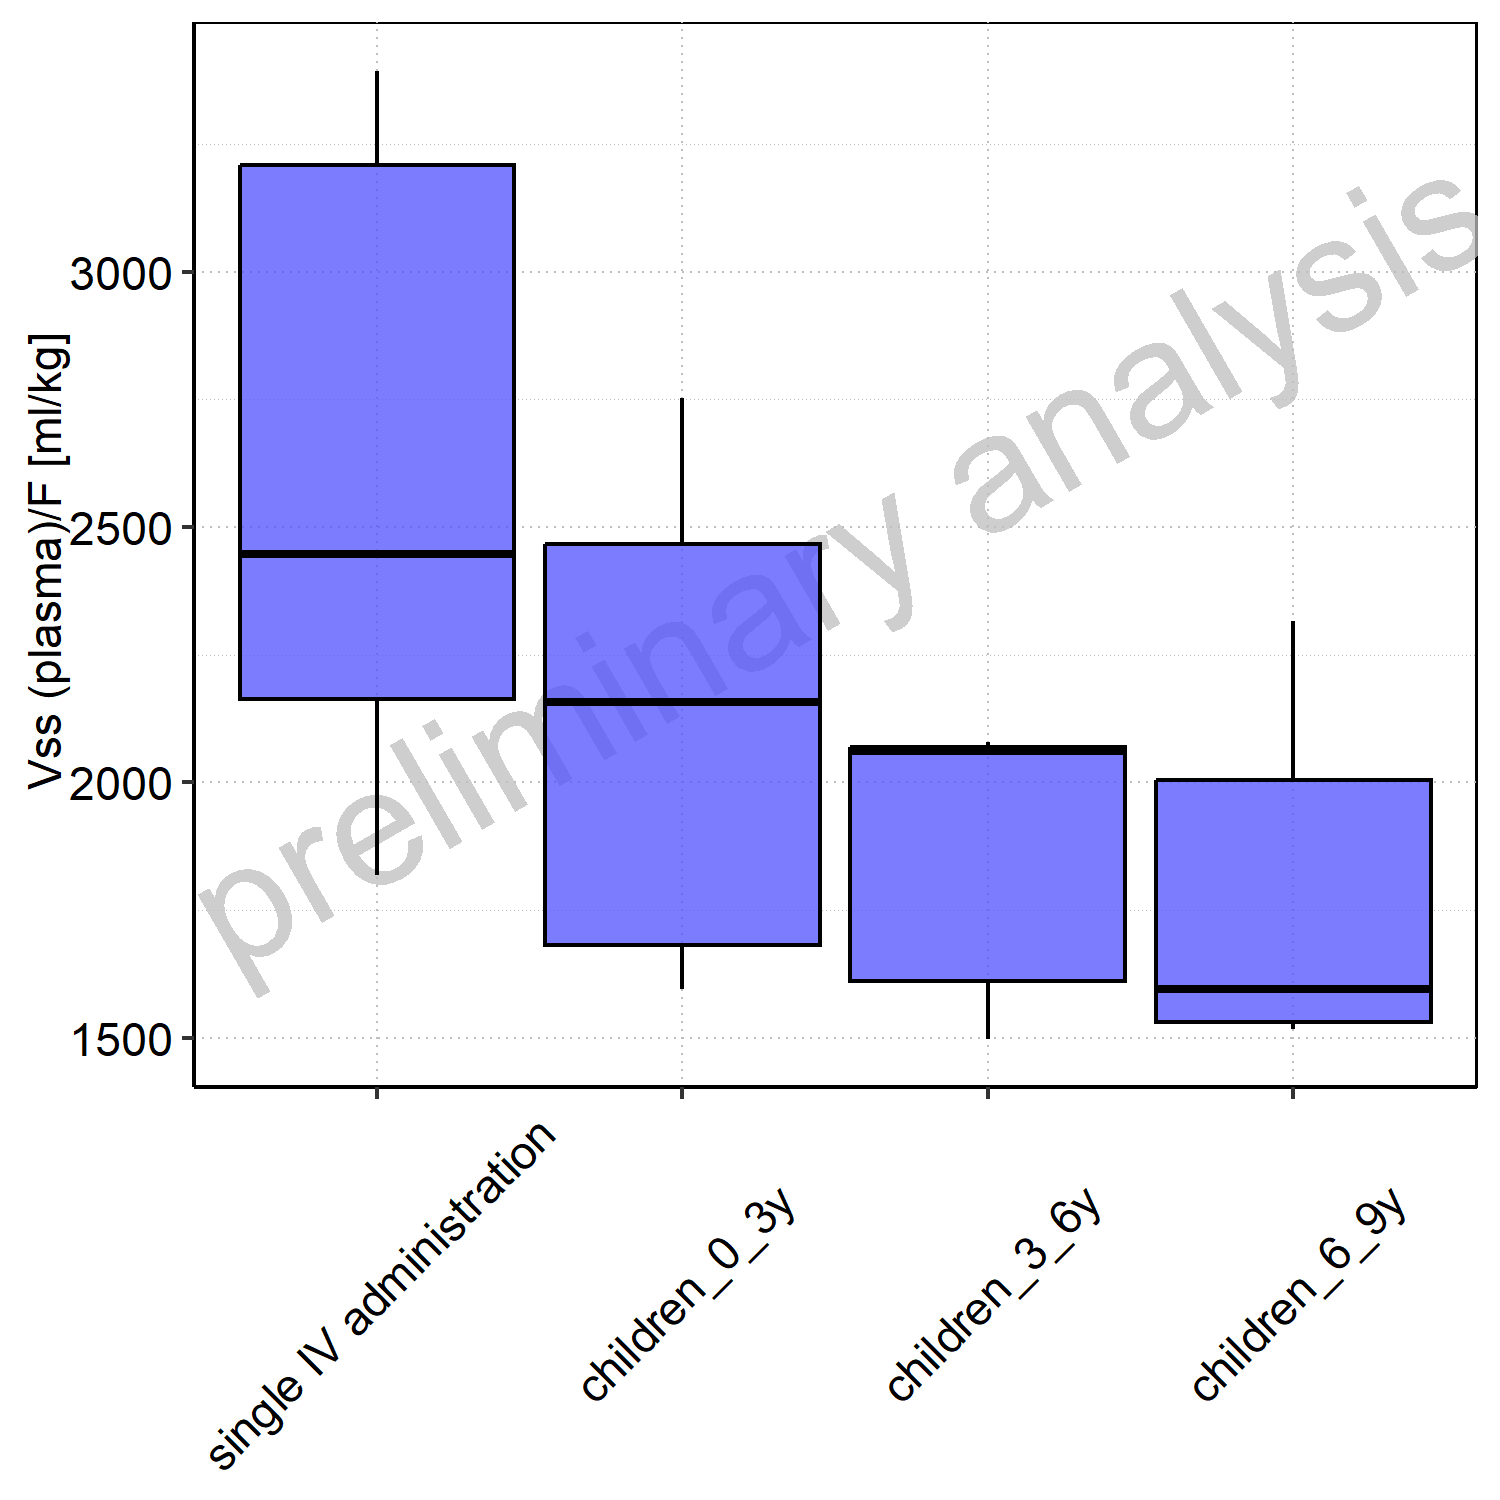

Values plotted in this chart, from the file beside it:
Population, N, 5<sup>th</sup> pctl, 25<sup>th</sup> pctl, 50<sup>th</sup> pctl, 75<sup>th</sup> pctl, 95<sup>th</sup> pctl, Mean, SD, Geo Mean, Geo SD
single IV administration, 10, 1819, 2164, 2447, 3209, 3394, 2597, 628.4, 2526, 1.283
children_0_3y, 5, 1595, 1681, 2157, 2466, 2753, 2141, 525.9, 2089, 1.282
children_3_6y, 5, 1497, 1610, 2062, 2069, 2079, 1858, 295.2, 1839, 1.181
children_6_9y, 5, 1517, 1530, 1595, 2005, 2317, 1808, 384.7, 1777, 1.224
